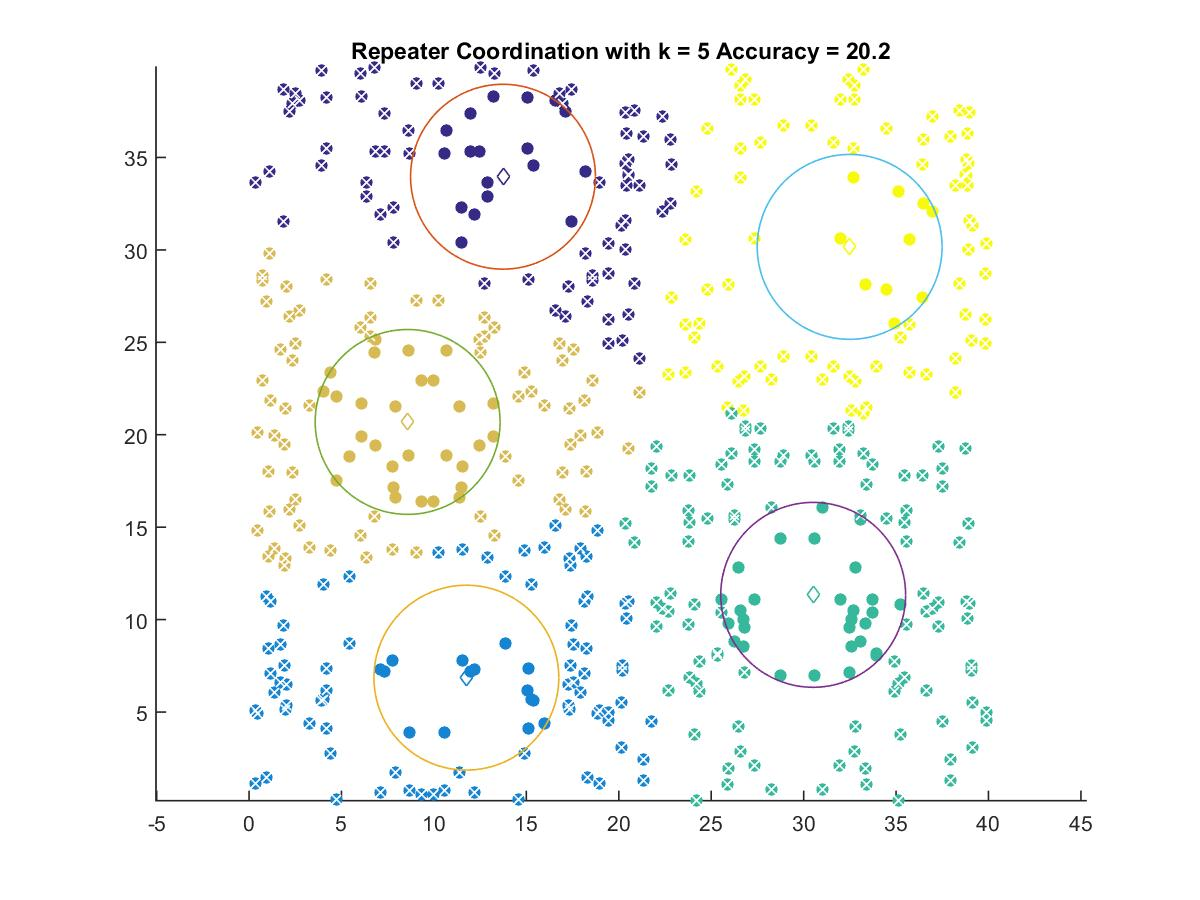

The data file committed next to this chart (first rows):
13.737, 33.958
11.76, 6.86
30.52, 11.34
8.578, 20.69
32.49, 30.16
